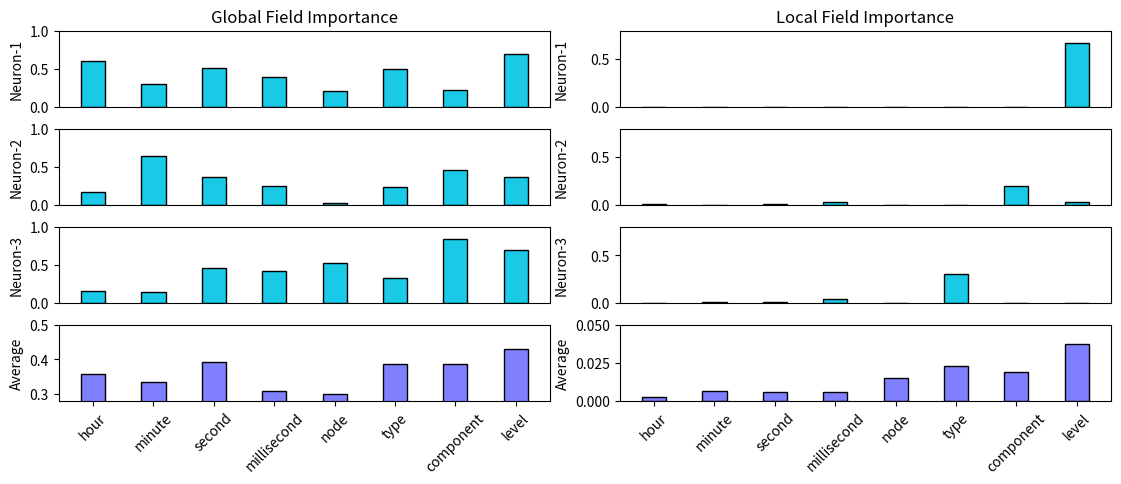

Source code (Python): (Note: this script raises an exception after producing the figure.)
# script for plotting interpretation results (both global and local) for hdfs
import numpy as np
import matplotlib
matplotlib.rcParams['pdf.fonttype'] = 42
matplotlib.rcParams['ps.fonttype'] = 42
import matplotlib.pyplot as plt


global_neuron = [
    [0.6004,  0.3050, -0.5111, -0.3912,  0.2041,  0.4930,  0.2257,  0.6914],
    [0.1681,  0.6374, -0.3690, -0.2411,  0.0231, -0.2288, -0.4534,  0.3655],
    [0.1493,  0.1426, -0.4507,  0.4243, -0.5284,  0.3299,  0.8326,  0.6932]
]
global_neuron = np.abs(np.array(global_neuron))

global_average = np.array([0.3585, 0.3334, 0.3923, 0.3089, 0.3005, 0.3863, 0.3868, 0.4308])

local_neuron = [
    [-0.0000e+00,  0.0000e+00,  0.0000e+00, -0.0000e+00, -0.0000e+00, -0.0000e+00,  6.9621e-05,  6.6853e-01],
    [3.7323e-03,  2.9838e-04, -6.0607e-03, -2.9756e-02,  3.2859e-05, 1.5537e-05,  1.9362e-01,  3.2316e-02],
    [4.0600e-05, -1.0818e-02,  3.9362e-03,  3.9018e-02,  0.0000e+00, 3.0049e-01, -2.3476e-04, -0.0000e+00]
]
local_neuron = np.abs(np.array(local_neuron))

local_average = np.array([0.0101, 0.0252, 0.0234, 0.0227, 0.0597, 0.0922, 0.0768, 0.1481])
local_average = (local_average)/4.

feature_num = 8
feature_list = ['hour', 'minute', 'second', 'millisecond', 'node', 'type', 'component', 'level']
width = 0.4
color = 'k'
facecolors = ['#1ac9e6', '#8080ff']
# facecolors = ['#1de4bd', '#1ac9e6', '#8080ff']
hatch = ''

figs, axes = plt.subplots(nrows=4, ncols=2)

for row in range(4):
    for col in range(2):
        subfig = axes[row][col]
        if 0 == col:
            if row < 3:
                if 0 == row:
                    subfig.set_title('Global Field Importance')
                subfig.set_ylabel('Neuron-{}'.format(row+1))
                for fea in range(feature_num):
                    subfig.bar(fea, global_neuron[row][fea], width=width, edgecolor=color, facecolor=facecolors[0],
                               hatch=hatch)
                    subfig.set_ylim((0, 1))
                    subfig.set_xticks([])
            else:
                subfig.set_ylabel('Average')
                for fea in range(feature_num):
                    subfig.bar(fea, global_average[fea], width=width, edgecolor=color, facecolor=facecolors[1],
                               hatch=hatch)
                    subfig.set_ylim((0.28, 0.5))
                    subfig.set_xticks(range(feature_num))
                    subfig.set_xticklabels(feature_list, rotation=45)

        else:
            if row < 3:
                if 0 == row:
                    subfig.set_title('Local Field Importance')
                subfig.set_ylabel('Neuron-{}\n'.format(row+1))
                for fea in range(feature_num):
                    subfig.bar(fea, local_neuron[row][fea], width=width, edgecolor=color,
                               facecolor=facecolors[0], hatch=hatch)
                    subfig.set_ylim((0, 0.8))
                    subfig.set_xticks([])
            else:
                subfig.set_ylabel('Average')
                for fea in range(feature_num):
                    subfig.bar(fea, local_average[fea], width=width, edgecolor=color, facecolor=facecolors[1],
                               hatch=hatch)
                    subfig.set_ylim((0, 0.05))
                    subfig.set_xticks(range(feature_num))
                    subfig.set_xticklabels(feature_list, rotation=45)

figs.tight_layout(rect=[0, 0, 1, 1], h_pad=0.5, w_pad=-2)
figs.set_figheight(5)
figs.set_figwidth(12)

plt.savefig('fig/bgl_interpretation.pdf', dpi=900, bbox_inches='tight', pad_inches=0)
